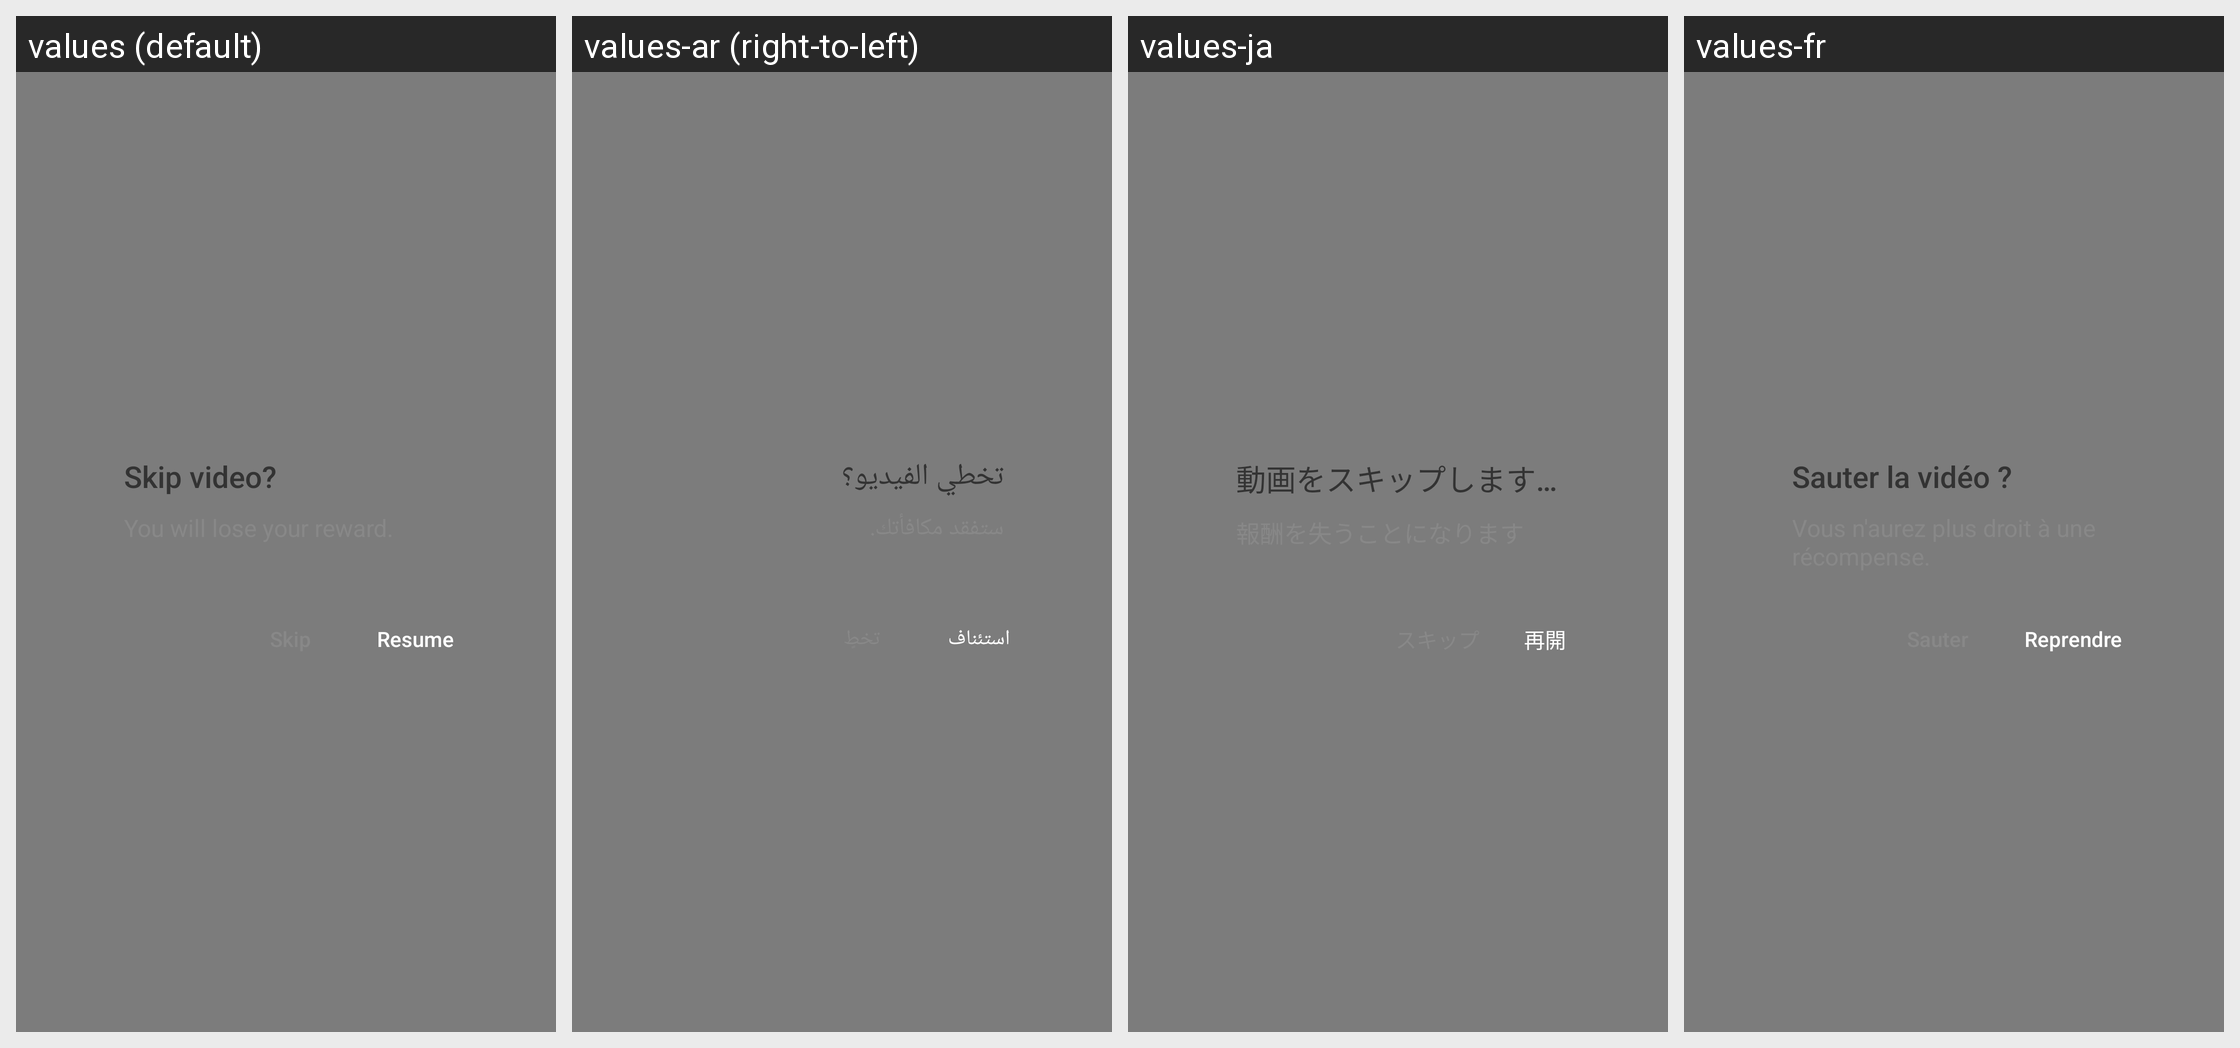

Translations of the strings shown on this Android screen, per locale in the grid:
Android screen res/layout/bigo_ad_dialog_reward_retain.xml rendered under 4 locales, left to right: values (default), values-ar (right-to-left), values-ja, values-fr. Device: Nexus 5 (rendered at 1080×1920; each locale shown at half size, 540×960, under a caption strip naming it); theme AppTheme.
Other locales in the repository, not shown: values-da, values-de, values-en, values-es, values-fa, values-in, values-in-rID, values-it, values-ko, values-nl, values-pl, values-pt, values-ru, values-sv, values-th, values-tr, values-vi, values-zh, values-zh-rCN, values-zh-rTW.
Strings drawn on this screen, with the default value and each locale's value (text and hints the layout hard-codes, and strings that could not be matched under every locale, appear in the picture but are not listed):

APKTOOL_RENAMED_0x7f1300a8
  values: Skip video?
  values-ar: تخطي الفيديو؟
  values-ja: 動画をスキップしますか？
  values-fr: Sauter la vidéo ?

APKTOOL_RENAMED_0x7f1300a6
  values: Resume
  values-ar: استئناف
  values-ja: 再開
  values-fr: Reprendre
